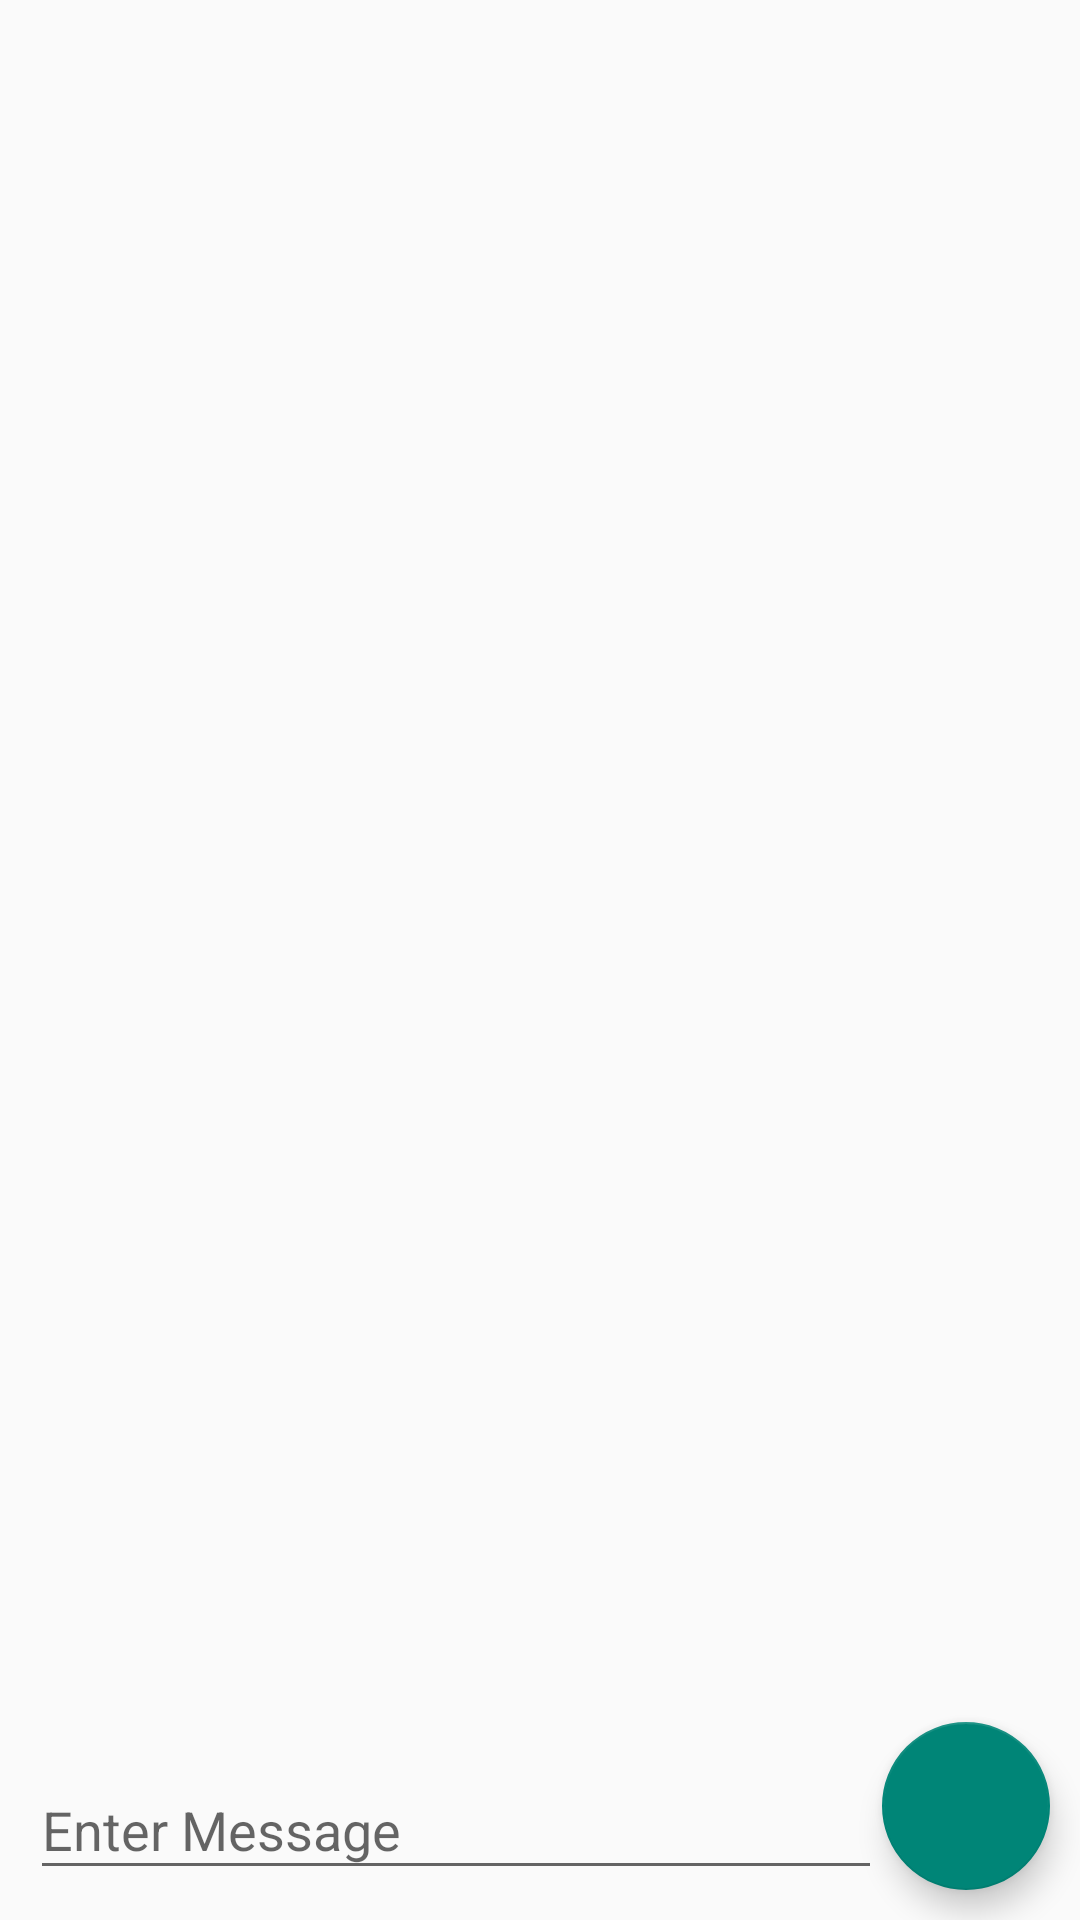

The Android layout XML behind this screen, and the referenced resources:
<!-- AndroidManifest.xml: application theme Theme.KAFEWS -->
<!-- res/layout/activity_message_login.xml -->
<?xml version="1.0" encoding="utf-8"?>
<androidx.constraintlayout.widget.ConstraintLayout xmlns:android="http://schemas.android.com/apk/res/android"
    xmlns:app="http://schemas.android.com/apk/res-auto"
    xmlns:tools="http://schemas.android.com/tools"
    android:layout_width="match_parent"
    android:layout_height="match_parent"
    tools:context=".MessageLogin">
    <androidx.recyclerview.widget.RecyclerView
        android:id="@+id/recyclerview"
        android:layout_width="match_parent"
        android:layout_height="0dp"
        app:layout_constraintTop_toTopOf="parent"
        app:layout_constraintBottom_toTopOf="@id/message"/>

    <com.google.android.material.textfield.TextInputLayout
        android:id="@+id/message"
        android:layout_width="0dp"
        android:layout_height="wrap_content"
        app:layout_constraintStart_toStartOf="parent"
        app:layout_constraintEnd_toStartOf="@id/sendot"
        android:hint="Enter Message"
        app:boxBackgroundMode="outline"
        android:layout_marginStart="10dp"
        android:layout_marginBottom="10dp"
        app:layout_constraintBottom_toBottomOf="parent"
        app:boxBackgroundColor="@color/white">
        <com.google.android.material.textfield.TextInputEditText
            android:layout_width="match_parent"
            android:layout_height="match_parent" />
    </com.google.android.material.textfield.TextInputLayout>

    <com.google.android.material.floatingactionbutton.FloatingActionButton
        android:layout_width="wrap_content"
        android:layout_height="wrap_content"
        android:tint="@color/white"
        android:id="@+id/sendot"
        android:layout_marginBottom="10dp"
        android:layout_marginEnd="10dp"
        app:layout_constraintEnd_toEndOf="parent"
        app:layout_constraintStart_toEndOf="@id/message"
        app:layout_constraintBottom_toBottomOf="parent"
        android:src="@drawable/ic_send" />

</androidx.constraintlayout.widget.ConstraintLayout>
<!-- resources referenced by this layout -->
<resources>
  <style name="Theme.KAFEWS" parent="Theme.AppCompat.DayNight.DarkActionBar">
          
          <item name="colorPrimary">@color/purple_500</item>
          <item name="colorPrimaryVariant">@color/purple_700</item>
          <item name="colorOnPrimary">@color/white</item>
          
          <item name="colorSecondary">@color/teal_200</item>
          <item name="colorSecondaryVariant">@color/teal_700</item>
          <item name="colorOnSecondary">@color/black</item>
          
          <item name="android:statusBarColor" tools:targetApi="l">?attr/colorPrimaryVariant</item>
          
      </style>
  <!-- not gathered from this repository: default colours our renderer supplied (Android Studio template values) -->
  <color name="purple_500">#FF6200EE</color>
  <color name="purple_700">#FF3700B3</color>
  <color name="teal_200">#FF03DAC5</color>
  <color name="teal_700">#FF018786</color>
  <color name="black">#FF000000</color>
  <color name="white">#FFFFFFFF</color>
</resources>
